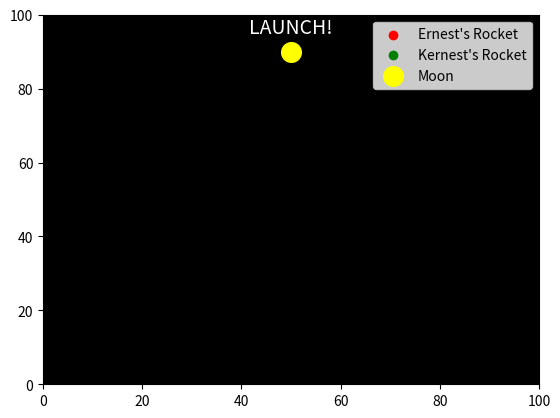

Write the Python code that produced this figure.
import matplotlib.pyplot as plt
import matplotlib.animation as animation
import numpy as np
import time

# -----------------------------
# INITIAL SETUP
# -----------------------------
fig, ax = plt.subplots()
ax.set_xlim(0, 100)
ax.set_ylim(0, 100)
ax.set_facecolor("black")  # So white text is visible

# Text object for countdown + notifications
status_text = ax.text(50, 95, "", ha="center", fontsize=14, color="white")

# Rocket starting positions
rocket1 = np.array([20, 10])
rocket2 = np.array([80, 10])

# Moon position
moon = np.array([50, 90])

# Scatter plot objects
rocket1_plot = ax.scatter([], [], color='red', label="Ernest's Rocket")
rocket2_plot = ax.scatter([], [], color='green', label="Kernest's Rocket")
moon_plot = ax.scatter(moon[0], moon[1], color='yellow', s=200, label="Moon")

ax.legend()

plt.draw()  # Force window to appear before countdown

# -----------------------------
# COUNTDOWN (shown in window)
# -----------------------------
for i in range(3, 0, -1):
    status_text.set_text(f"Launching in {i}...")
    plt.pause(1)

status_text.set_text("LAUNCH!")
plt.pause(1)

# -----------------------------
# MOVEMENT FUNCTION
# -----------------------------
def move_towards(start, target, speed=0.5):
    direction = target - start
    distance = np.linalg.norm(direction)
    if distance < 1:
        return start
    return start + (direction / distance) * speed

# -----------------------------
# ANIMATION UPDATE
# -----------------------------
def update(frame):
    global rocket1, rocket2

    # Move rockets
    rocket1 = move_towards(rocket1, moon)
    rocket2 = move_towards(rocket2, moon)

    # Update plot
    rocket1_plot.set_offsets(rocket1)
    rocket2_plot.set_offsets(rocket2)

    # Rocket hits moon (NO stopping)
    if np.linalg.norm(rocket1 - moon) < 2:
        status_text.set_text("Ernest's Rocket reached the moon!")

    if np.linalg.norm(rocket2 - moon) < 2:
        status_text.set_text("Kernest's Rocket reached the moon!")

    return rocket1_plot, rocket2_plot, status_text

# -----------------------------
# RUN ANIMATION
# -----------------------------
ani = animation.FuncAnimation(fig, update, interval=50)
plt.show()
